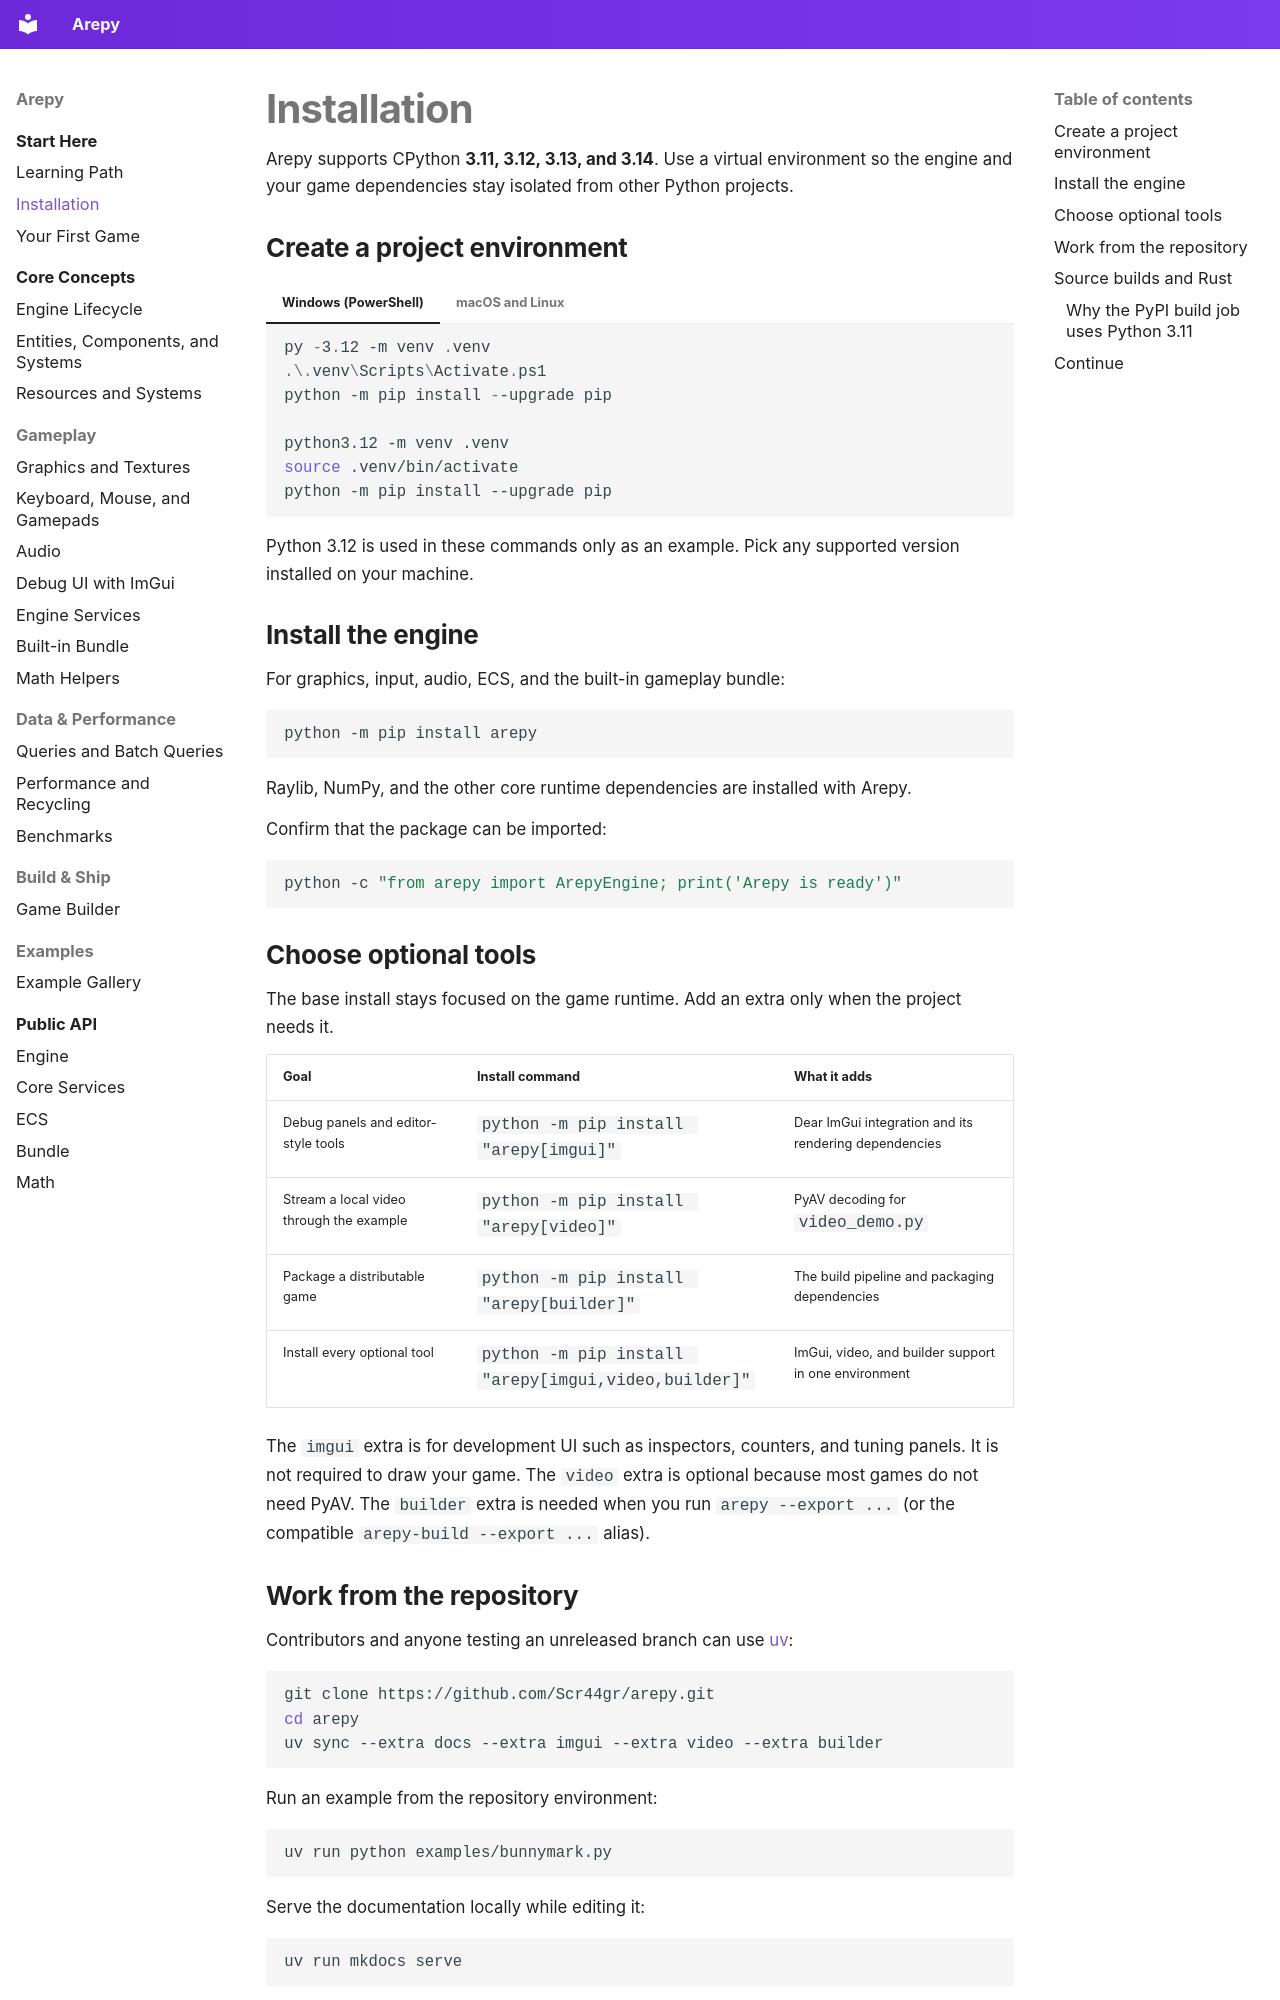

repository: Scr44gr/arepy · page: getting-started/installation/index.html · generator: mkdocs

# Installation

Arepy supports CPython **3.11, 3.12, 3.13, and 3.14**. Use a virtual environment so the engine and your game dependencies stay isolated from other Python projects.

## Create a project environment

=== "Windows (PowerShell)"

    ```powershell
    py -3.12 -m venv .venv
    .\.venv\Scripts\Activate.ps1
    python -m pip install --upgrade pip
    ```

=== "macOS and Linux"

    ```bash
    python3.12 -m venv .venv
    source .venv/bin/activate
    python -m pip install --upgrade pip
    ```

Python 3.12 is used in these commands only as an example. Pick any supported version installed on your machine.

## Install the engine

For graphics, input, audio, ECS, and the built-in gameplay bundle:

```bash
python -m pip install arepy
```

Raylib, NumPy, and the other core runtime dependencies are installed with Arepy.

Confirm that the package can be imported:

```bash
python -c "from arepy import ArepyEngine; print('Arepy is ready')"
```

## Choose optional tools

The base install stays focused on the game runtime. Add an extra only when the project needs it.

| Goal | Install command | What it adds |
| --- | --- | --- |
| Debug panels and editor-style tools | `python -m pip install "arepy[imgui]"` | Dear ImGui integration and its rendering dependencies |
| Stream a local video through the example | `python -m pip install "arepy[video]"` | PyAV decoding for `video_demo.py` |
| Package a distributable game | `python -m pip install "arepy[builder]"` | The build pipeline and packaging dependencies |
| Install every optional tool | `python -m pip install "arepy[imgui,video,builder]"` | ImGui, video, and builder support in one environment |

The `imgui` extra is for development UI such as inspectors, counters, and tuning panels. It is not required to draw your game. The `video` extra is optional because most games do not need PyAV. The `builder` extra is needed when you run `arepy --export ...` (or the compatible `arepy-build --export ...` alias).

## Work from the repository

Contributors and anyone testing an unreleased branch can use [uv](https://docs.astral.sh/uv/):

```bash
git clone https://github.com/Scr44gr/arepy.git
cd arepy
uv sync --extra docs --extra imgui --extra video --extra builder
```

Run an example from the repository environment:

```bash
uv run python examples/bunnymark.py
```

Serve the documentation locally while editing it:

```bash
uv run mkdocs serve
```
